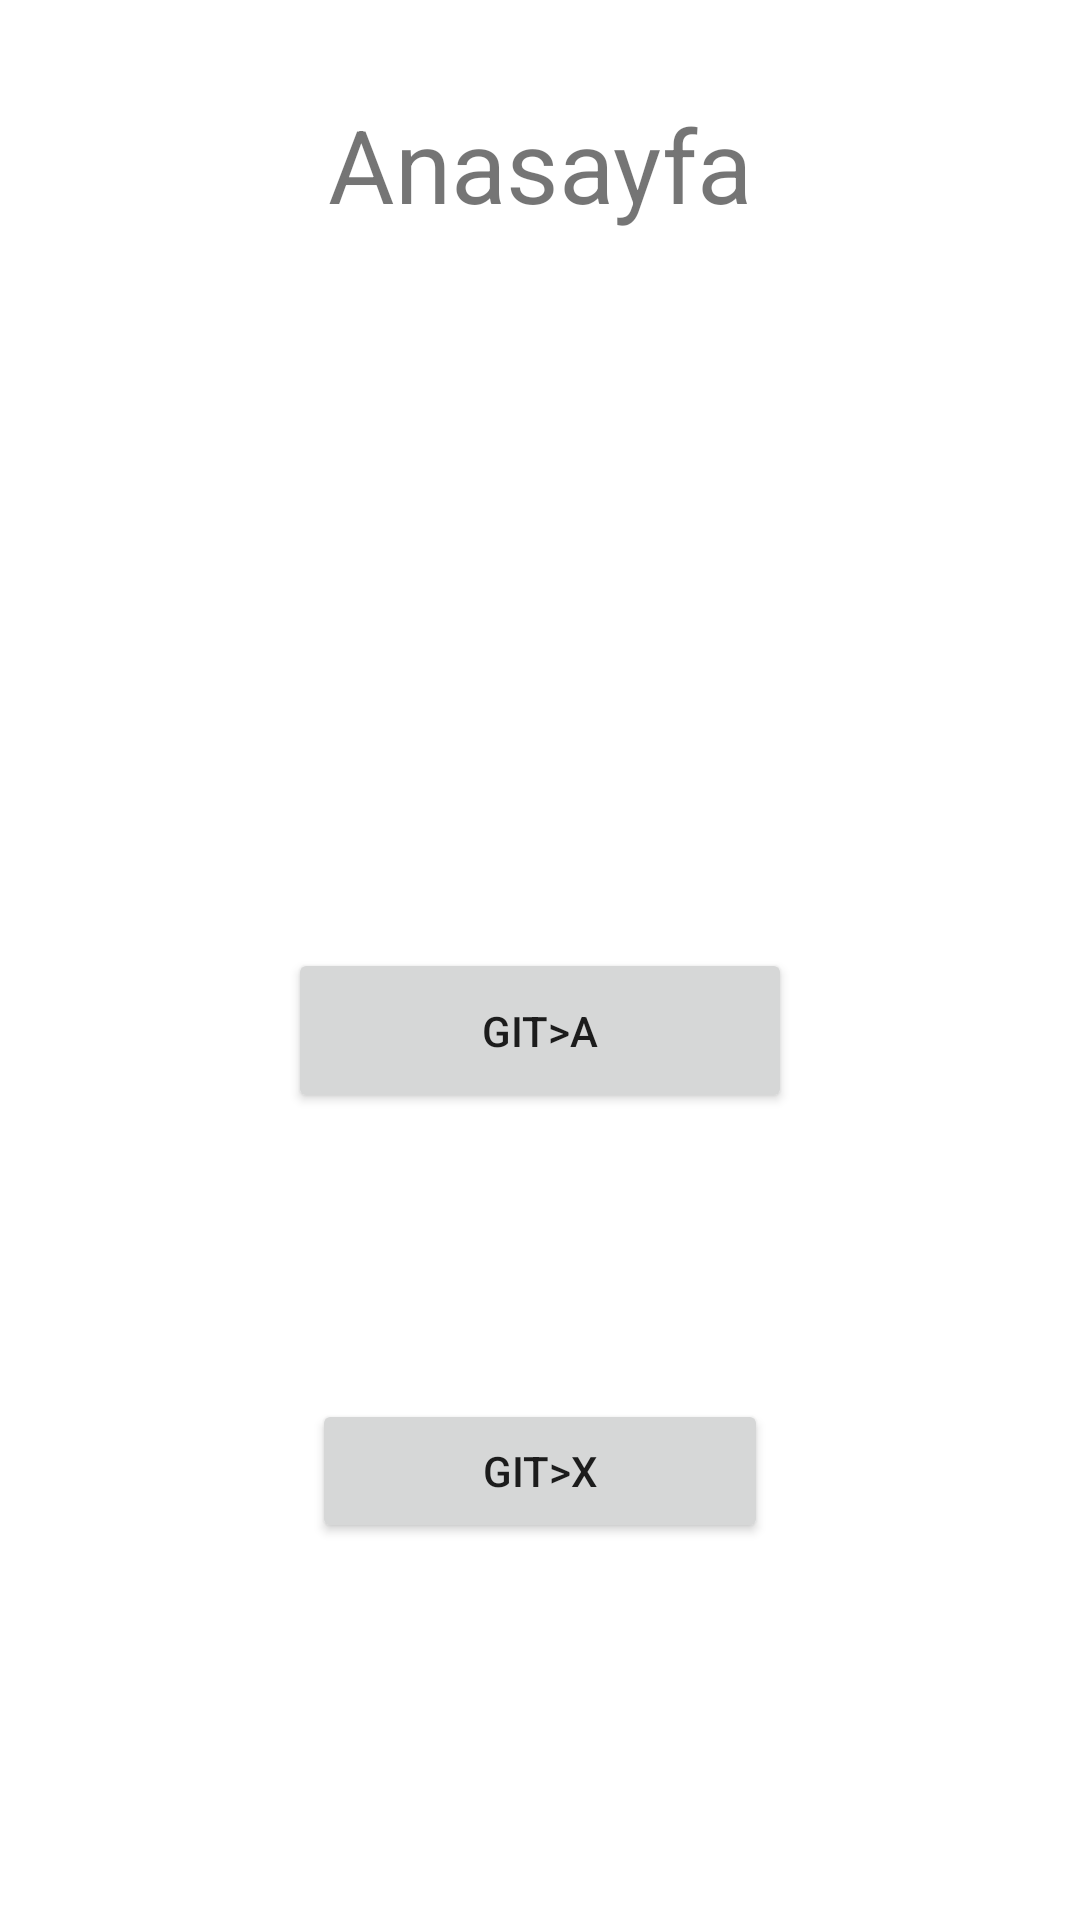

Reconstruct the res/layout file that produces this screen, plus the resources it refers to.
<!-- AndroidManifest.xml: application theme Theme.AndroidStudioBootCampOdevlerNight -->
<!-- res/layout/fragment_anasayfa.xml -->
<?xml version="1.0" encoding="utf-8"?>
<androidx.constraintlayout.widget.ConstraintLayout xmlns:android="http://schemas.android.com/apk/res/android"
    xmlns:app="http://schemas.android.com/apk/res-auto"
    xmlns:tools="http://schemas.android.com/tools"
    android:layout_width="match_parent"
    android:layout_height="match_parent"
    tools:context=".Odev4.AnasayfaFragment">

    <TextView
        android:id="@+id/textView6"
        android:layout_width="wrap_content"
        android:layout_height="wrap_content"
        android:layout_marginTop="32dp"
        android:text="Anasayfa"
        android:textSize="34sp"
        app:layout_constraintEnd_toEndOf="parent"
        app:layout_constraintHorizontal_bias="0.5"
        app:layout_constraintStart_toStartOf="parent"
        app:layout_constraintTop_toTopOf="parent" />

    <Button
        android:id="@+id/buttonGitA"
        android:layout_width="168dp"
        android:layout_height="55dp"
        android:layout_marginTop="143dp"
        android:text="GIT>A"
        app:layout_constraintBottom_toTopOf="@+id/buttonGitX"
        app:layout_constraintEnd_toEndOf="parent"
        app:layout_constraintHorizontal_bias="0.5"
        app:layout_constraintStart_toStartOf="parent"
        app:layout_constraintTop_toBottomOf="@+id/textView6" />

    <Button
        android:id="@+id/buttonGitX"
        android:layout_width="152dp"
        android:layout_height="48dp"
        android:layout_marginBottom="30dp"
        android:text="GIT>X"
        app:layout_constraintBottom_toBottomOf="parent"
        app:layout_constraintEnd_toEndOf="parent"
        app:layout_constraintHorizontal_bias="0.5"
        app:layout_constraintStart_toStartOf="parent"
        app:layout_constraintTop_toBottomOf="@+id/buttonGitA" />
</androidx.constraintlayout.widget.ConstraintLayout>
<!-- resources referenced by this layout -->
<resources>
  <style name="Theme.AndroidStudioBootCampOdevlerNight" parent="Theme.MaterialComponents.DayNight.DarkActionBar">
          
          <item name="colorPrimary">@color/purple_500</item>
          <item name="colorPrimaryVariant">@color/purple_700</item>
          <item name="colorOnPrimary">@color/white</item>
          
          <item name="colorSecondary">@color/teal_200</item>
          <item name="colorSecondaryVariant">@color/teal_700</item>
          <item name="colorOnSecondary">@color/black</item>
          
          <item name="android:statusBarColor">?attr/colorPrimaryVariant</item>
          
          <item name="windowActionBar">false</item>
          <item name="windowNoTitle">true</item>
      </style>
  <color name="purple_500">#FF6200EE</color>
  <color name="purple_700">#FF3700B3</color>
  <color name="white">#FFFFFFFF</color>
  <color name="teal_200">#FF03DAC5</color>
  <color name="teal_700">#FF018786</color>
  <color name="black">#FF000000</color>
</resources>
